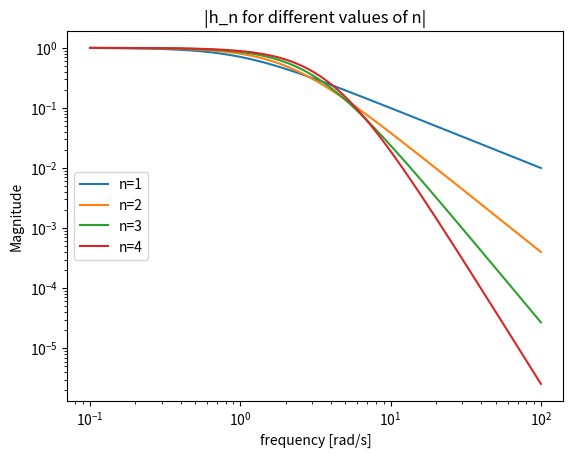

Python code for this plot:
"This code plots figure 5.24 of Exercise 5.12"

import numpy as np
import matplotlib.pyplot as plt

w = np.logspace(-4, -1, 1000)
s = w*1j

for n in [1, 2, 3, 4]:
    tau_h = 1000
    h_n = 1/((tau_h/n)*s + 1)**n
    plt.loglog(w*tau_h, abs(h_n))
    plt.title('|h_n for different values of n|')
    plt.xlabel('frequency [rad/s]')
    plt.ylabel('Magnitude')
    plt.legend(('n=1', 'n=2', 'n=3', 'n=4'), loc=6)

plt.show()

